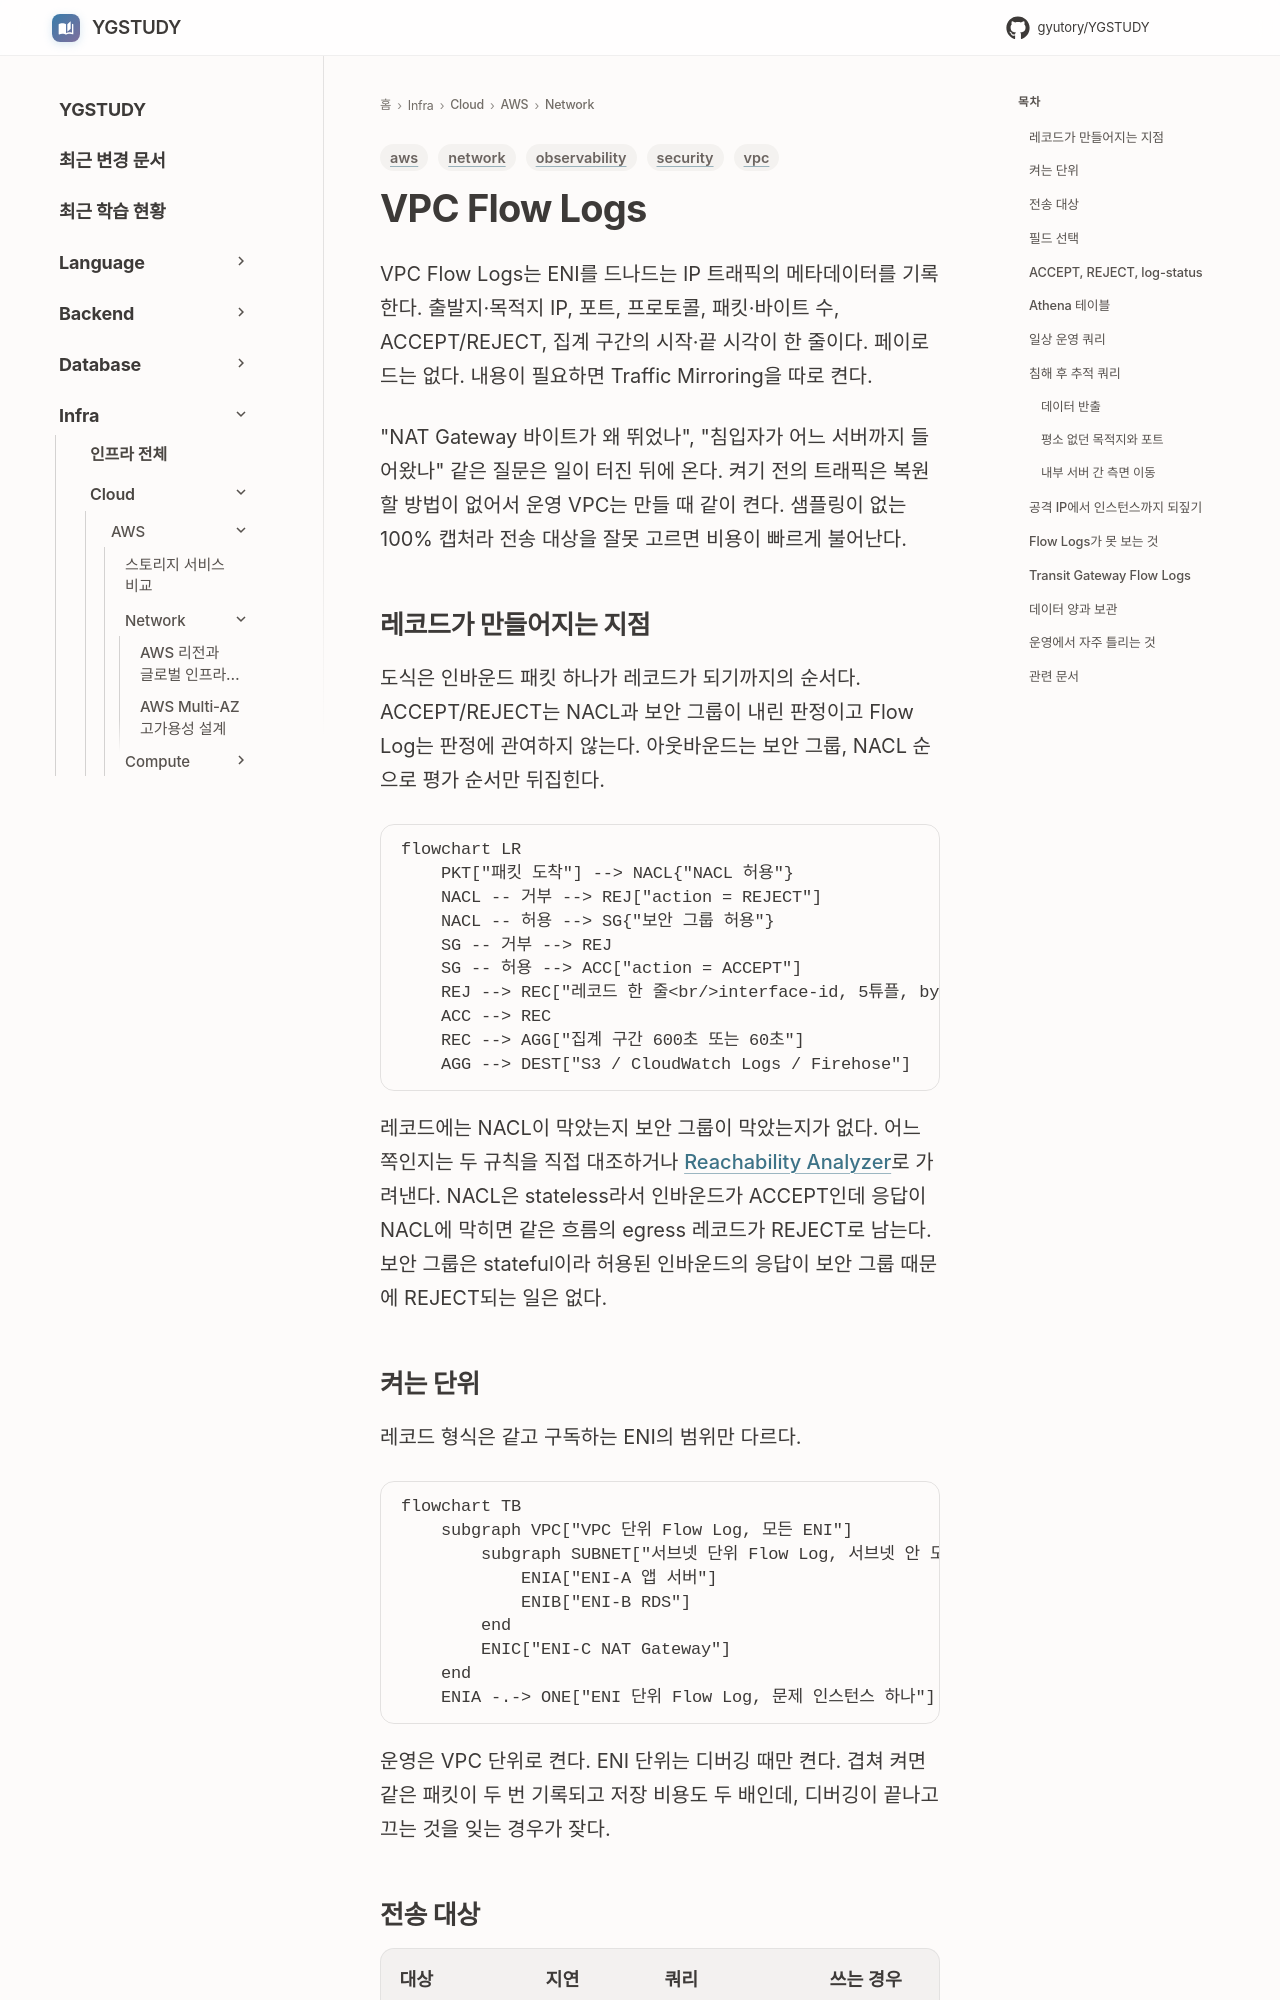

repository: GYUTORY/YGSTUDY · page: Cloud/AWS/Network/VPC_Flow_Logs/index.html · generator: mkdocs

---
title: VPC Flow Logs
tags: [aws, vpc, network, observability, security]
updated: 2026-10-12
---

# VPC Flow Logs

VPC Flow Logs는 ENI를 드나드는 IP 트래픽의 메타데이터를 기록한다. 출발지·목적지 IP, 포트, 프로토콜, 패킷·바이트 수, ACCEPT/REJECT, 집계 구간의 시작·끝 시각이 한 줄이다. 페이로드는 없다. 내용이 필요하면 Traffic Mirroring을 따로 켠다.

"NAT Gateway 바이트가 왜 뛰었나", "침입자가 어느 서버까지 들어왔나" 같은 질문은 일이 터진 뒤에 온다. 켜기 전의 트래픽은 복원할 방법이 없어서 운영 VPC는 만들 때 같이 켠다. 샘플링이 없는 100% 캡처라 전송 대상을 잘못 고르면 비용이 빠르게 불어난다.

## 레코드가 만들어지는 지점

도식은 인바운드 패킷 하나가 레코드가 되기까지의 순서다. ACCEPT/REJECT는 NACL과 보안 그룹이 내린 판정이고 Flow Log는 판정에 관여하지 않는다. 아웃바운드는 보안 그룹, NACL 순으로 평가 순서만 뒤집힌다.

```mermaid
flowchart LR
    PKT["패킷 도착"] --> NACL{"NACL 허용"}
    NACL -- 거부 --> REJ["action = REJECT"]
    NACL -- 허용 --> SG{"보안 그룹 허용"}
    SG -- 거부 --> REJ
    SG -- 허용 --> ACC["action = ACCEPT"]
    REJ --> REC["레코드 한 줄<br/>interface-id, 5튜플, bytes, action"]
    ACC --> REC
    REC --> AGG["집계 구간 600초 또는 60초"]
    AGG --> DEST["S3 / CloudWatch Logs / Firehose"]
```

레코드에는 NACL이 막았는지 보안 그룹이 막았는지가 없다. 어느 쪽인지는 두 규칙을 직접 대조하거나 [Reachability Analyzer](VPC_Reachability_Analyzer.md)로 가려낸다. NACL은 stateless라서 인바운드가 ACCEPT인데 응답이 NACL에 막히면 같은 흐름의 egress 레코드가 REJECT로 남는다. 보안 그룹은 stateful이라 허용된 인바운드의 응답이 보안 그룹 때문에 REJECT되는 일은 없다.
